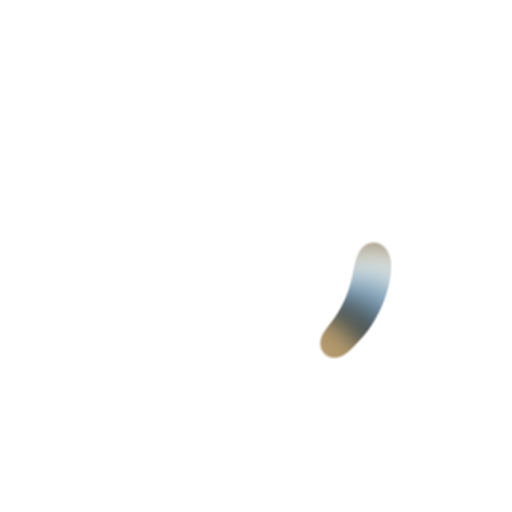
t = 0.00 s
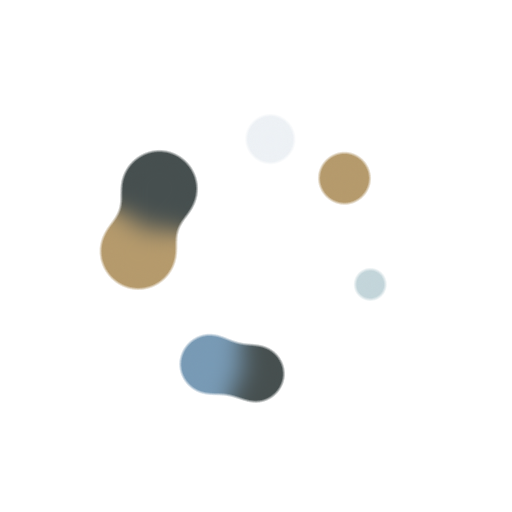
t = 1.67 s
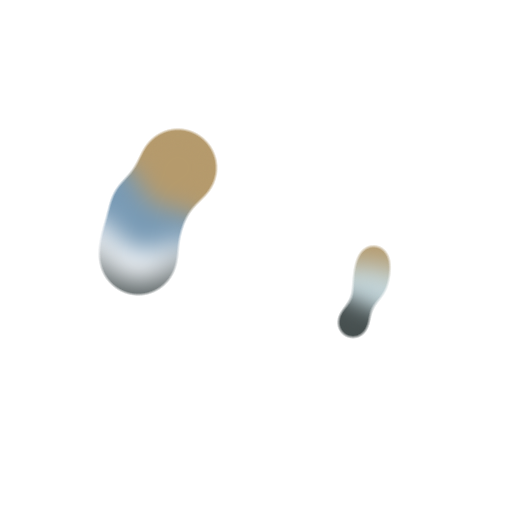
t = 3.33 s
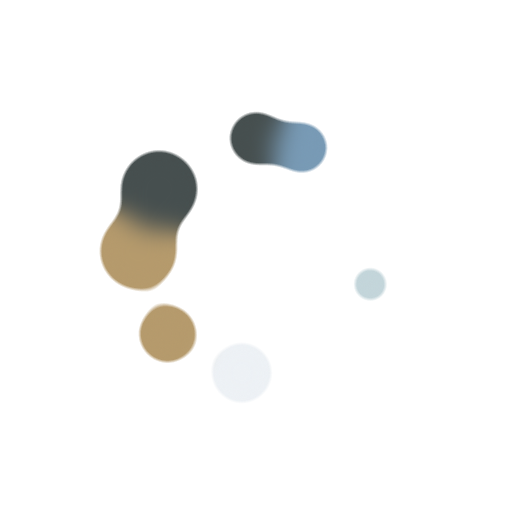
t = 5.00 s

The animated SVG that drew these frames (rendered in a browser with its animation timeline set to each time). Animation: 14 SMIL elements (animate=7,animateTransform=7); one cycle of 6.67 s, repeats indefinitely.

<?xml version="1.0" encoding="utf-8"?>
<svg xmlns="http://www.w3.org/2000/svg" xmlns:xlink="http://www.w3.org/1999/xlink" style="margin: auto; background: none; display: block; shape-rendering: auto;" width="200px" height="200px" viewBox="0 0 100 100" preserveAspectRatio="xMidYMid">
<defs>
  <filter id="ldio-c8e22zs1v6v-filter" x="-100%" y="-100%" width="300%" height="300%" color-interpolation-filters="sRGB">
    <feGaussianBlur in="SourceGraphic" stdDeviation="2.4000000000000004"></feGaussianBlur>
    <feComponentTransfer result="cutoff">
      <feFuncA type="table" tableValues="0 0 0 0 0 0 1 1 1 1 1"></feFuncA>
    </feComponentTransfer>
  </filter>
</defs>
<g filter="url(#ldio-c8e22zs1v6v-filter)"><g transform="translate(50 50)">
<g>
  <circle cx="23" cy="0" r="5" fill="#464f4f">
    <animate attributeName="r" keyTimes="0;0.5;1" values="3.5999999999999996;8.399999999999999;3.5999999999999996" dur="6.666666666666666s" repeatCount="indefinite" begin="-0.15000000000000005s"></animate>
  </circle>
  <animateTransform attributeName="transform" type="rotate" keyTimes="0;1" values="0;360" dur="6.666666666666666s" repeatCount="indefinite" begin="0s"></animateTransform>
</g>
</g><g transform="translate(50 50)">
<g>
  <circle cx="23" cy="0" r="5" fill="#b59a6c">
    <animate attributeName="r" keyTimes="0;0.5;1" values="3.5999999999999996;8.399999999999999;3.5999999999999996" dur="3.333333333333333s" repeatCount="indefinite" begin="-0.1285714285714286s"></animate>
  </circle>
  <animateTransform attributeName="transform" type="rotate" keyTimes="0;1" values="0;360" dur="3.333333333333333s" repeatCount="indefinite" begin="-0.021428571428571432s"></animateTransform>
</g>
</g><g transform="translate(50 50)">
<g>
  <circle cx="23" cy="0" r="5" fill="#edf1f5">
    <animate attributeName="r" keyTimes="0;0.5;1" values="3.5999999999999996;8.399999999999999;3.5999999999999996" dur="2.222222222222222s" repeatCount="indefinite" begin="-0.10714285714285716s"></animate>
  </circle>
  <animateTransform attributeName="transform" type="rotate" keyTimes="0;1" values="0;360" dur="2.222222222222222s" repeatCount="indefinite" begin="-0.042857142857142864s"></animateTransform>
</g>
</g><g transform="translate(50 50)">
<g>
  <circle cx="23" cy="0" r="5" fill="#c3d5da">
    <animate attributeName="r" keyTimes="0;0.5;1" values="3.5999999999999996;8.399999999999999;3.5999999999999996" dur="1.6666666666666665s" repeatCount="indefinite" begin="-0.08571428571428573s"></animate>
  </circle>
  <animateTransform attributeName="transform" type="rotate" keyTimes="0;1" values="0;360" dur="1.6666666666666665s" repeatCount="indefinite" begin="-0.0642857142857143s"></animateTransform>
</g>
</g><g transform="translate(50 50)">
<g>
  <circle cx="23" cy="0" r="5" fill="#789ab5">
    <animate attributeName="r" keyTimes="0;0.5;1" values="3.5999999999999996;8.399999999999999;3.5999999999999996" dur="1.333333333333333s" repeatCount="indefinite" begin="-0.0642857142857143s"></animate>
  </circle>
  <animateTransform attributeName="transform" type="rotate" keyTimes="0;1" values="0;360" dur="1.333333333333333s" repeatCount="indefinite" begin="-0.08571428571428573s"></animateTransform>
</g>
</g><g transform="translate(50 50)">
<g>
  <circle cx="23" cy="0" r="5" fill="#464f4f">
    <animate attributeName="r" keyTimes="0;0.5;1" values="3.5999999999999996;8.399999999999999;3.5999999999999996" dur="1.111111111111111s" repeatCount="indefinite" begin="-0.042857142857142864s"></animate>
  </circle>
  <animateTransform attributeName="transform" type="rotate" keyTimes="0;1" values="0;360" dur="1.111111111111111s" repeatCount="indefinite" begin="-0.10714285714285716s"></animateTransform>
</g>
</g><g transform="translate(50 50)">
<g>
  <circle cx="23" cy="0" r="5" fill="#b59a6c">
    <animate attributeName="r" keyTimes="0;0.5;1" values="3.5999999999999996;8.399999999999999;3.5999999999999996" dur="0.9523809523809521s" repeatCount="indefinite" begin="-0.021428571428571432s"></animate>
  </circle>
  <animateTransform attributeName="transform" type="rotate" keyTimes="0;1" values="0;360" dur="0.9523809523809521s" repeatCount="indefinite" begin="-0.1285714285714286s"></animateTransform>
</g>
</g></g>
<!-- [ldio] generated by https://loading.io/ --></svg>